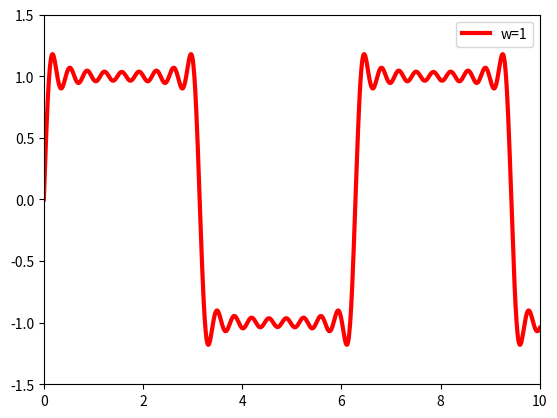

Write Python code to recreate this figure.
'''
利用numpy和matplotlib在坐标系中绘制方波的无穷级数表示。方波无穷级数表达式为：emm百度

'''

import matplotlib.pyplot as plt
import numpy as np
x = np.linspace(0, 10, 1000)
y=0
for k in range(1, 10, 1):
    y=y+4*np.sin((2*k-1)*x)/((2*k-1)*np.pi)
plt.plot(x,y,'k',color='r',label="w=1",linewidth=3)
plt.axis([0,10,-1.5,1.5])
plt.legend()
plt.show()